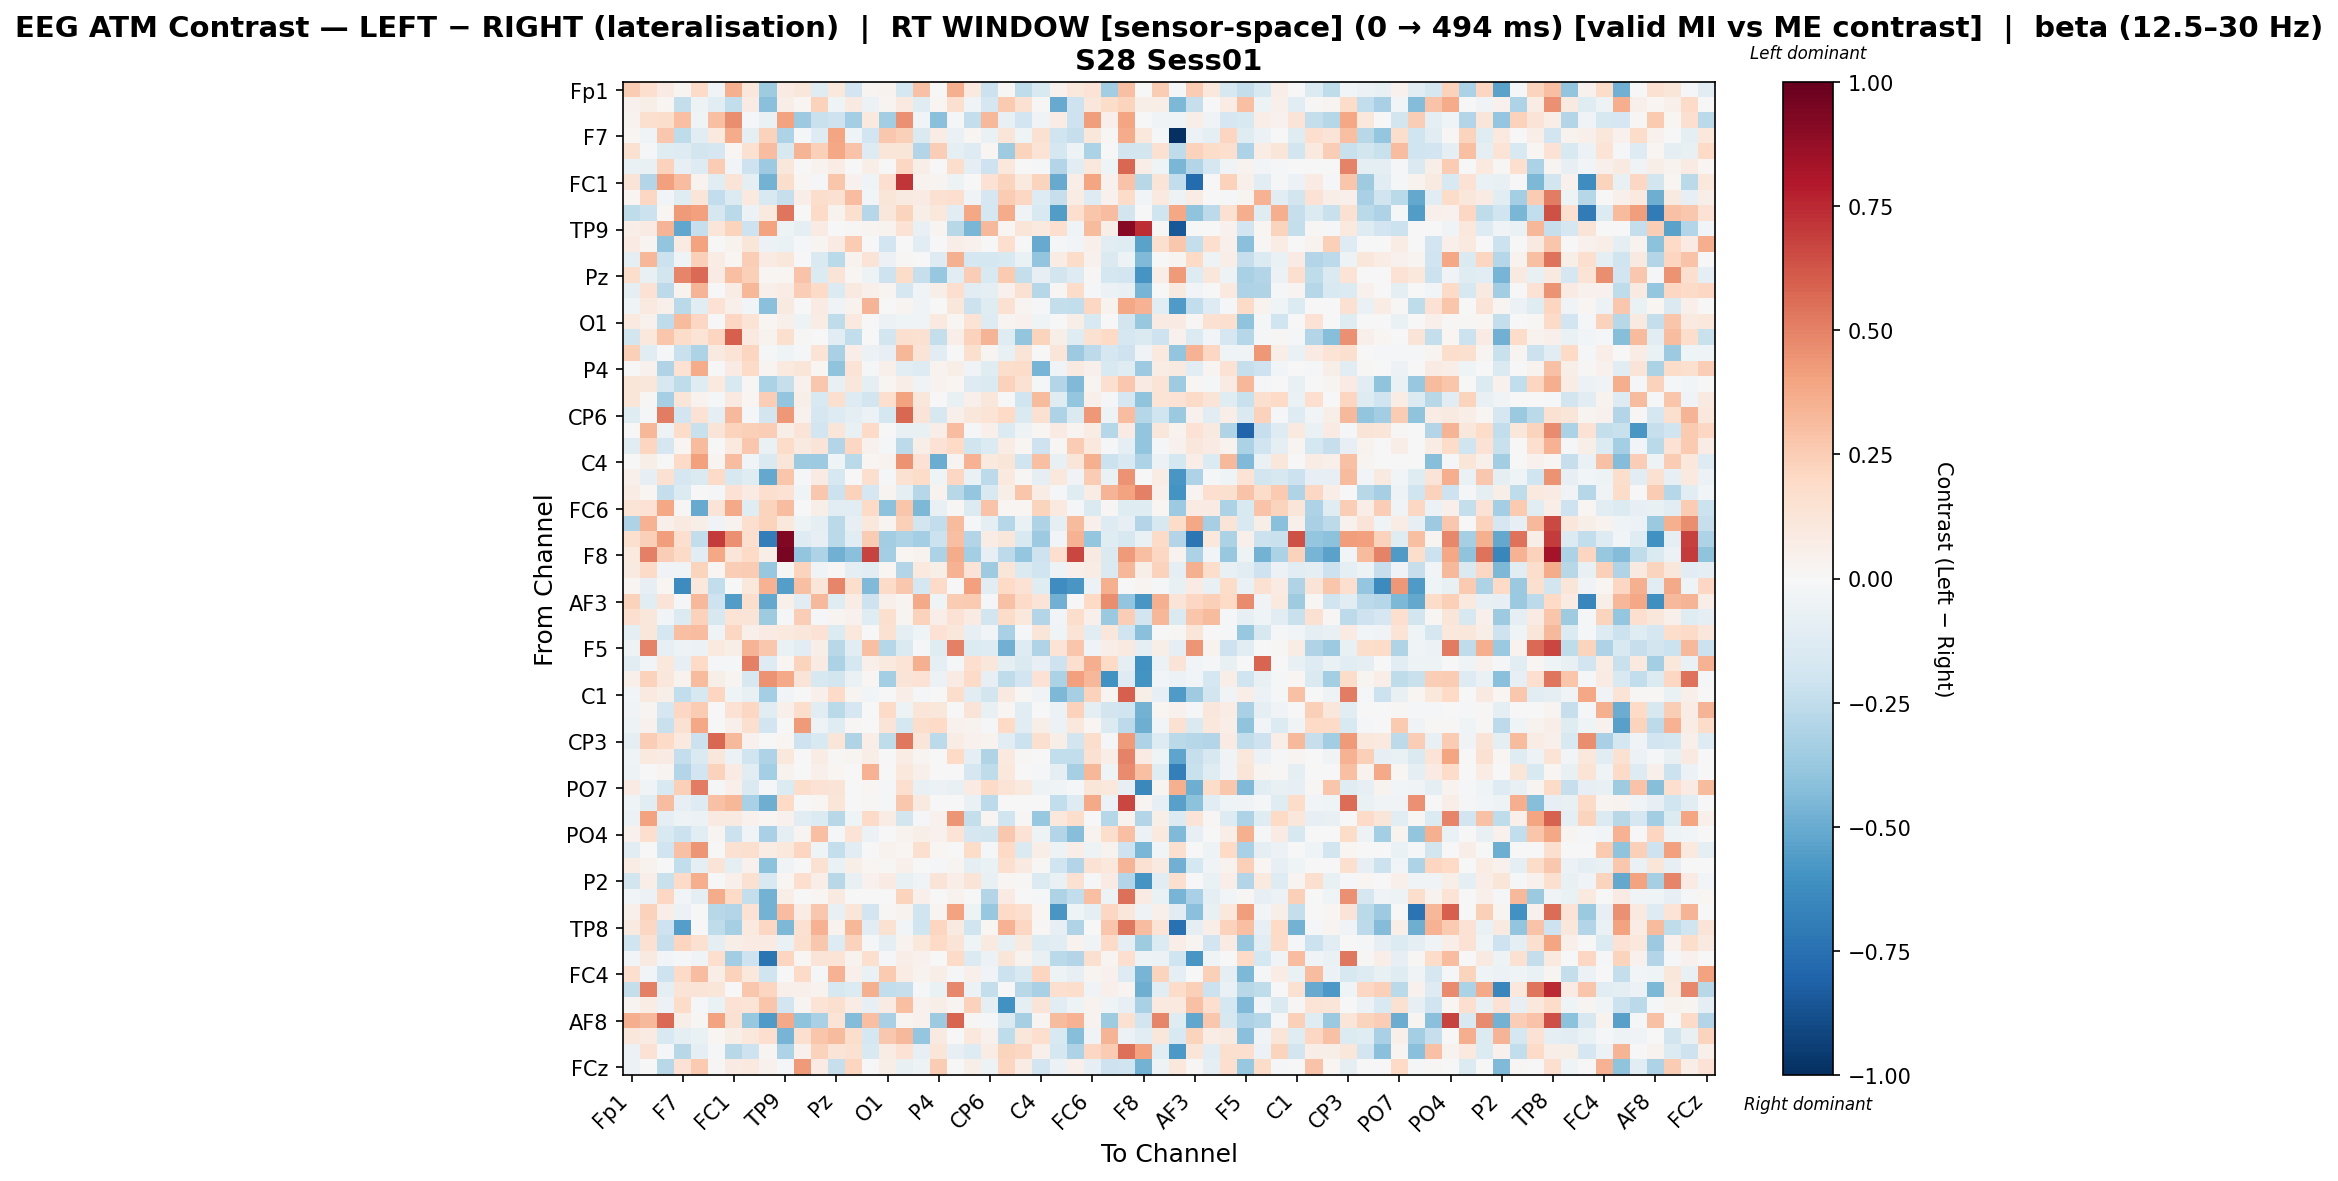

The file beside this chart, header and first rows:
, Fp1, Fz, F3, F7, FT9, FC5, FC1, C3, T7, TP9, CP5, CP1, Pz, P3, P7, O1, Oz, O2, P4, P8, TP10, CP6, CP2
Fp1, 0.2551, 0.1651, 0.08587, 0.0304, 0.1913, -0.03201, 0.3521, 0.1171, -0.3516, 0.0847, 0.116, -0.124, 0.1077, -0.188, 0.0235, 0.03244, -0.1733, 0.292, 0.003935, 0.3591, 0.09571, -0.213, 0.01343
Fz, 0.04011, 0.05776, 0.02265, -0.2366, -0.04998, -0.1097, -0.2449, 0.0802, -0.4201, 0.06861, 0.01857, 0.2277, -0.04423, 0.09191, -0.06131, 0.0251, 0.0946, -0.1224, 0.01892, 0.1572, -0.03695, -0.1697, 0.2612
F3, 0.03336, 0.1609, 0.1744, 0.3027, -0.04492, 0.3038, 0.4663, -0.01717, -0.06607, 0.4013, -0.3634, -0.22, -0.2033, -0.3362, 0.09697, -0.3497, 0.4557, -0.02646, -0.4159, -0.009175, -0.2416, 0.3253, -0.07054
F7, 0.01917, -0.03846, 0.2713, -0.2513, -0.1162, 0.09842, 0.3699, -0.1009, 0.2331, -0.3095, -0.01919, -0.1327, 0.3965, -0.0412, -0.1909, 0.2675, 0.2365, -0.1424, 0.07602, -0.06979, 0.01616, -0.06529, 0.1181
FT9, 0.1557, -0.009659, -0.1224, -0.1275, -0.1798, -0.1658, 0.01873, 0.1495, 0.3096, -0.16, 0.3411, 0.2406, 0.3862, 0.2867, -0.1264, 0.1187, 0.1196, -0.2944, 0.2498, -0.09568, -0.1276, 0.02248, -0.3578
FC5, -0.06853, -0.07332, 0.2293, -0.08171, -0.1293, 0.2528, -0.02846, -0.2033, -0.3595, 0.1096, 0.0, 0.03732, 0.07605, 0.0, 0.06335, 0.0, 0.2068, 0.05637, 0.0, 0.1768, -0.088, -0.2106, 0.1052
FC1, 0.1326, -0.2949, 0.407, 0.3069, 0.03587, -0.1026, 0.1303, -0.0929, -0.4724, 0.1728, 0.01985, -0.01159, 0.2763, 0.03993, -0.04072, 0.1708, 0.7174, 0.03651, 0.02885, -0.04947, 0.004133, 0.1438, 0.2203
C3, 0.02092, 0.2033, -0.02875, -0.124, 0.1198, -0.2452, -0.1361, 0.09524, -0.1507, -0.2292, 0.06988, 0.1782, 0.1514, 0.3093, -0.02865, 0.1177, 0.09361, 0.08581, 0.1503, 0.1702, -0.0321, -0.1683, 0.2575
T7, -0.2514, -0.2161, 0.01786, 0.4239, 0.4101, -0.17, -0.2657, -0.05963, 0.09375, 0.5381, 0.004758, 0.1931, 0.03577, 0.164, -0.2855, 0.1097, 0.2254, 0.05665, 0.105, -0.1118, 0.3878, -0.1762, 0.3746
TP9, 0.06718, 0.08112, 0.3434, -0.5184, -0.2329, 0.1199, 0.2222, -0.2102, 0.4003, -0.04793, -0.09252, 0.07992, -0.007763, 0.01423, 0.02767, 0.03726, 0.1443, -0.07517, 0.02646, -0.277, -0.4545, 0.3273, 0.01881
CP5, 0.08403, 0.02623, -0.3978, 0.08455, 0.4013, 0.0, 0.0349, 0.1228, -0.05909, -0.06386, -0.018, 0.0267, 0.08205, 0.2576, 0.0, -0.1888, 0.004413, -0.1124, 0.0002778, 0.06564, 0.03961, -0.0003199, 0.1643
CP1, -0.09023, 0.3286, -0.2143, -0.03973, 0.2417, 0.07705, 0.01719, 0.2484, 0.07889, 0.1167, -0.007796, -0.1437, -0.2712, 0.03392, 0.1274, -0.05922, 0.01144, -0.003114, -0.1305, 0.3593, -0.1728, -0.1786, -0.1501
Pz, 0.1758, -0.07251, -0.1835, 0.489, 0.5658, 0.08178, 0.3018, 0.2414, 0.01943, 0.01789, 0.288, -0.1355, 0.1265, 0.01855, -0.05256, -0.2076, 0.1859, -0.229, -0.3797, -0.1052, 0.2473, -0.1551, 0.2618
P3, -0.1001, 0.1435, -0.2628, 0.03309, 0.3372, 0.00459, 0.0734, 0.3282, 0.05126, 0.07704, 0.2432, 0.1917, -0.1374, 0.09203, 0.04786, 0.03057, -0.1654, -0.03401, 0.05829, 0.1695, -0.1124, -0.09798, 0.04605
P7, -0.04063, 0.09829, 0.0539, -0.2677, -0.1128, 0.1447, 0.04815, -0.02627, -0.4211, 0.08686, 0.0, 0.08495, -0.03384, 0.03824, 0.3435, 0.0, 0.02693, -0.03309, -0.005714, 0.1145, -0.2113, -0.1224, 0.1538
O1, 0.09511, 0.04004, -0.2568, 0.3127, 0.2092, 0.0, 0.204, 0.133, 0.02302, 0.05231, -0.05394, 0.07486, -0.2533, 0.0953, 0.0, -0.05696, -0.0392, -0.03539, 0.09869, 0.0225, 0.1329, -0.1317, 0.027
Oz, -0.1804, 0.1069, 0.2758, 0.1828, 0.1333, 0.2176, 0.5939, 0.09514, 0.03418, 0.1609, 0.01034, -0.005992, -0.1105, -0.2436, 0.006625, -0.1847, 0.1616, 0.1543, -0.2347, 0.0675, 0.2274, 0.3404, -0.1198
O2, 0.2413, -0.1142, -0.01016, -0.2221, -0.3048, 0.08992, 0.1344, 0.212, -0.02334, -0.04229, -0.02204, 0.1364, -0.3232, 0.06479, -0.06026, -0.08548, 0.3286, 0.1266, -0.1029, 0.007268, 0.1596, 0.02763, -0.07324
P4, -0.005245, 0.04344, -0.3021, 0.1484, 0.3724, 0.0, 0.08183, 0.1944, 0.02968, 0.09488, 0.1182, 0.01993, -0.4, 0.1396, -0.01604, 0.05268, -0.1088, -0.1305, 0.03786, 0.05561, -0.03331, -0.1211, 0.1735
P8, 0.1241, 0.1105, -0.1616, -0.2518, -0.1212, 0.09884, -0.1496, 0.01106, -0.3181, -0.2293, 0.04669, 0.27, -0.07763, 0.1141, -0.09284, 0.01922, 0.06568, -0.0339, 0.03157, 0.02274, -0.1312, -0.1444, 0.2322
TP10, 0.1246, 0.0109, -0.3316, 0.1195, 0.03466, -0.01552, 0.08686, 0.01866, 0.2448, -0.3935, 0.0562, -0.155, 0.1635, -0.1257, -0.1859, 0.1678, 0.403, 0.1142, -0.006117, -0.07481, 0.05337, 0.1154, -0.001393
CP6, -0.1218, -0.01518, 0.5156, -0.1919, 0.1426, -0.08865, 0.3232, -0.01712, -0.1812, 0.4339, 0.04642, -0.1708, -0.1254, -0.09333, -0.0616, -0.1721, 0.576, 0.1254, -0.1593, 0.0511, 0.1172, 0.133, 0.1988
CP2, -0.002765, 0.3359, -0.05248, 0.1822, -0.2202, 0.1313, 0.2204, 0.2369, 0.247, 0.06204, 0.1275, -0.1887, 0.1247, -0.07082, 0.1876, -0.002731, -0.07807, -0.07375, 0.06984, 0.3064, -0.01573, 0.0474, -0.1365
Cz, -0.1031, 0.2143, -0.1685, 0.01977, 0.316, 0.0, 0.09989, 0.2666, -0.06674, 0.185, 0.09161, 0.1268, -0.2938, 0.2065, 0.04428, -0.01898, -0.26, 0.06142, 0.1413, 0.2028, -0.1975, -0.1376, 0.07228
C4, 0.002576, 0.05478, 0.007712, 0.1924, 0.4109, 0.02501, 0.3085, -0.0291, -0.1469, 0.1239, -0.3591, -0.3618, -0.0458, -0.2677, 0.01883, 0.03766, 0.4504, 0.1481, -0.4934, 0.03058, 0.351, 0.09377, 0.1238
T8, 0.04907, -0.07956, 0.1534, -0.1703, -0.1471, 0.192, -0.1583, -0.1191, -0.5102, 0.2747, -0.01841, 0.08092, -0.1613, 0.0002973, 0.1604, -0.01756, 0.1527, 0.1811, -0.04288, 0.2061, -0.06347, -0.2646, 0.09878
FT10, 0.07327, 0.01668, -0.2367, -0.1347, 0.007633, -0.01021, 0.1442, 0.08308, 0.171, 0.1455, -0.04011, 0.2658, -0.214, 0.2271, -0.1686, 0.02484, -0.08828, -0.2844, 0.03705, -0.2777, -0.3875, -0.156, 0.05873
FC6, 0.1372, 0.1454, 0.3876, 0.01494, -0.5032, 0.1312, 0.3815, -0.1204, 0.2192, 0.3047, 0.002652, 0.05741, -0.1121, -0.1167, 0.1974, -0.4068, 0.277, -0.4495, -0.07075, 0.009598, -0.1336, 0.2846, 0.01997
FC2, -0.3123, 0.3505, 0.05196, 0.09369, 0.05535, -0.03356, 0.03792, 0.1708, 0.2243, 0.1086, -0.05365, -0.09624, -0.2672, -0.07946, 0.1055, 0.02714, 0.2363, -0.1854, -0.2426, 0.3181, -0.02078, -0.08691, -0.2833
F4, 0.1574, 0.2414, 0.4168, 0.1671, -0.2433, 0.6991, 0.4544, 0.1694, -0.6926, 0.9245, -0.1317, -0.08204, -0.2712, -0.1143, 0.2535, -0.3493, -0.3118, -0.3414, -0.2158, 0.3017, -0.2917, 0.07641, 0.1106
F8, 0.0941, 0.5015, 0.2482, 0.1898, -0.1152, 0.3905, 0.1182, 0.2001, 0.05592, 0.9461, -0.3936, -0.3111, -0.4769, -0.421, 0.6749, -0.3414, 0.02118, 0.0326, -0.3191, 0.3722, -0.3437, -0.07892, -0.2582
Fp2, 0.08787, 0.1881, -0.03879, -0.03867, 0.2189, 0.01652, 0.2462, 0.2524, -0.382, 0.01361, 0.2229, -0.0317, 0.01286, -0.09659, -0.1134, 0.02324, -0.29, 0.09893, 0.06089, 0.3479, 0.1256, -0.3586, 0.1175
AF7, 0.02239, -0.08474, 0.02019, -0.6288, 0.1084, -0.2443, -0.003722, 0.1046, 0.3474, -0.549, 0.2985, 0.1222, 0.491, 0.173, -0.4436, 0.1931, 0.2729, -0.1722, 0.1899, -0.001677, 0.4113, -0.1126, 0.1976
AF3, 0.2327, -0.1128, 0.1289, -0.009396, 0.328, -0.2107, -0.558, 0.1772, -0.512, 0.04973, -0.1076, 0.3277, -0.1189, 0.0775, -0.2055, 0.04842, 0.02532, 0.3762, -0.04125, 0.2552, 0.2637, -0.01098, 0.2946
AFz, 0.1687, 0.1106, -0.02857, -0.1333, 0.2296, -0.1632, 0.1379, 0.1266, -0.357, -0.01418, 0.2439, -0.008593, 0.02618, 0.04446, -0.1179, 0.1565, 0.02591, 0.229, 0.06717, 0.146, 0.08143, -0.1846, 0.1856
F1, -0.1013, 0.1121, -0.1762, 0.2996, 0.3105, -0.04265, 0.2063, 0.05188, 0.07881, 0.1009, 0.1169, 0.1446, -0.1389, 0.1082, -0.006689, 0.152, -0.08678, -0.04077, 0.1462, 0.1098, -0.08409, -0.02451, -0.3209
F5, -0.05032, 0.499, -0.08372, -0.04688, -0.05565, 0.0975, 0.05874, 0.3429, 0.2693, -0.06416, -0.1139, 0.06191, -0.2741, -0.1046, 0.3017, -0.2887, -0.1483, -0.008667, -0.1206, 0.503, -0.1363, -0.1262, -0.4808
FT7, -0.1147, -0.0251, 0.1017, -0.07909, 0.199, -0.01156, -0.02019, 0.5021, -0.1266, 0.01654, 0.224, 0.08177, -0.3155, -0.1748, 0.04926, 0.09412, 0.1391, 0.3535, -0.09967, -0.009996, 0.1642, 0.1128, -0.09117
FC3, 0.0471, 0.2323, 0.1133, 0.03779, 0.3159, 0.058, 0.03003, -0.1613, 0.4522, 0.3787, 0.1328, -0.1624, -0.1858, -0.06595, 0.0208, -0.3384, 0.1273, 0.1458, -0.06068, 0.08423, 0.195, -0.08288, -0.2561
C1, -0.02672, 0.09526, 0.05965, -0.2485, -0.1585, 0.2151, -0.04279, -0.07407, -0.3431, -0.02679, 0.0, 0.05425, 0.1928, 0.02473, -0.02748, 0.0, 0.06939, -0.01618, 0.0, 0.1781, -0.1145, -0.1812, 0.09204
C5, -0.03729, 0.02348, -0.1674, 0.206, 0.2524, 0.0, 0.1429, 0.2052, -0.1087, 0.05136, 0.175, -0.104, -0.2692, -0.1651, 0.0, 0.1904, -0.05272, 0.1225, 0.1139, -0.005412, 0.1254, -0.07433, 0.01986
TP7, -0.05138, 0.04504, -0.223, 0.1504, 0.3889, 0.004959, 0.05232, 0.1571, -0.1922, 0.007437, 0.428, -0.05109, -0.1201, 0.009122, 0.004959, 0.1309, -0.175, 0.177, 0.1973, 0.04504, 0.03847, -0.008189, 0.2025
CP3, -0.0989, 0.2461, 0.1911, 0.09976, -0.2159, 0.5776, 0.3233, 0.03926, 0.001351, 0.01959, -0.209, -0.1501, 0.1206, -0.304, 0.06358, -0.2529, 0.5295, 0.1244, -0.2609, 0.07043, 0.04226, 0.03491, -0.1062
P1, -0.04282, 0.1013, 0.08087, -0.2405, -0.1409, 0.1148, -0.0575, -0.2013, -0.3047, 0.1063, 0.0, 0.07467, 0.01449, 0.02898, 0.06812, 0.0, 0.0732, 0.02378, 0.004175, 0.1977, -0.09832, -0.3018, 0.09817
P5, -0.05277, -0.0007499, 0.02862, -0.2947, -0.1912, 0.2291, 0.08171, -0.1065, -0.3402, 0.03382, 0.0, 0.05217, 0.02064, 0.0, 0.3456, 0.0, 0.1039, 0.05394, 0.0, 0.00382, -0.165, -0.2576, 0.1084
PO7, 0.07858, -0.03853, -0.153, 0.2412, 0.5106, -0.01604, 0.05089, -0.1479, -0.01017, -0.1384, 0.176, 0.1441, 0.1314, -0.00265, 0.01657, -0.01111, 0.1656, -0.07409, -0.05953, -0.0709, 0.08415, 0.1903, 0.1357
PO3, -0.04607, -0.1061, 0.3079, -0.08133, -0.1252, 0.2956, 0.3335, -0.3235, -0.491, 0.1962, 0.0, 0.02119, 0.12, 0.0, 0.008591, -0.01027, 0.2724, 0.08669, 0.0, -0.007803, -0.07025, -0.2645, 0.005455
POz, -0.05771, 0.4055, -0.09892, -0.05002, -0.05513, 0.08795, 0.08675, 0.04054, 0.01907, 0.03927, -0.1143, -0.1328, -0.2736, -0.04491, 0.1912, 0.07082, -0.1814, -0.01119, 0.0414, 0.4448, -0.2378, 0.02998, -0.1984
PO4, 0.04269, 0.1703, -0.1547, -0.2147, -0.1161, 0.02545, -0.2114, -0.03143, -0.3217, -0.09713, 0.03069, 0.2976, -0.01038, 0.1368, -0.0592, 0.003545, 0.03709, 0.0573, 0.04467, 0.1381, -0.1677, -0.1798, 0.2685
PO8, -0.1108, 0.004379, -0.1957, 0.2942, 0.44, 0.0, 0.1535, 0.1592, 0.07457, 0.1077, 0.2183, -0.04508, -0.2417, -0.1119, 0.0, 0.03422, 0.02001, 0.1563, 0.02029, 0.004379, 0.1829, -0.01604, 0.1977
P6, 0.07189, 0.03643, 0.0007113, -0.2461, -0.09192, 0.1278, -0.09852, 0.0404, -0.4097, -0.03839, 0.0, 0.1514, -0.06495, 0.05484, 0.01832, 0.008964, 0.04753, -0.002456, -0.01375, 0.02805, -0.09571, -0.06761, 0.1606
P2, -0.1867, 0.0682, -0.2213, 0.1916, 0.3595, 0.0, 0.05051, 0.1504, -0.1493, 0.01591, 0.1698, 0.06373, -0.2753, -0.07068, 0.03957, 0.08575, -0.0728, -0.03351, 0.1302, 0.0682, 0.1327, -0.07466, 0.01926
CPz, -0.02791, -0.058, 0.2065, -0.02755, -0.09883, 0.37, 0.2003, -0.2362, -0.4708, 0.06758, 0.003851, 0.01925, 0.09115, 0.0, -0.002039, 0.0, 0.2235, 0.05413, 0.0, 0.03238, 0.005092, -0.2928, 0.08539
CP4, 0.05156, 0.2293, 0.06938, -0.05506, 0.001291, -0.2767, -0.2963, 0.1425, -0.4731, 0.3092, 0.0726, 0.2666, -0.07345, 0.1195, -0.1896, 0.009741, 0.03617, -0.1984, 0.02885, 0.3988, -0.05064, -0.3821, 0.1978
TP8, 0.09252, 0.2049, -0.2067, -0.5477, -0.006978, -0.2517, -0.33, 0.09939, 0.2062, -0.4511, 0.156, 0.3475, 0.03739, 0.3309, -0.1162, 0.1541, -0.02722, -0.2004, 0.2129, 0.08814, -0.2008, 0.01773, 0.3508
C6, -0.202, 0.1501, -0.2331, 0.2118, 0.1507, -0.09463, 0.06075, 0.08474, 0.08027, -0.06365, 0.1635, 0.2709, -0.1272, 0.2317, -0.008204, -0.09625, 0.03788, 0.1057, 0.1994, 0.1288, -0.04549, 0.09266, -0.07631
C2, -0.02688, 0.09253, -0.02945, -0.01896, -0.03785, 0.1678, -0.3507, -0.2097, -0.7324, 0.2149, 0.01604, 0.1261, 0.1342, 0.03185, 0.1623, -0.02147, 0.06931, 0.04043, -0.006344, 0.192, -0.1376, -0.05561, 0.1205
FC4, 0.1694, -0.03118, -0.2083, 0.1933, 0.307, 0.06964, 0.2309, 0.1073, -0.2024, 0.002001, 0.193, -0.01784, 0.3457, 0.05077, -0.06389, 0.258, 0.0743, 0.03644, 0.06436, -0.01757, 0.05099, -0.03174, -0.2168
FT8, -0.2366, 0.5064, -0.09965, 0.1297, 0.1269, 0.1178, -0.003628, 0.2691, 0.2113, 0.05078, 0.04914, 0.03853, -0.1588, -0.1368, 0.3546, -0.2468, -0.229, -0.007984, -0.06415, 0.4834, -0.05524, -0.236, -0.001306
F6, 0.02609, 0.07483, -0.05766, 0.1806, -0.01061, -0.06476, 0.1455, 0.1329, 0.2757, -0.1945, 0.02721, 0.1354, 0.1589, 0.07083, -0.07926, 0.08391, 0.3028, 0.04651, 0.05617, 0.02941, 0.2291, -0.1012, -0.6091
... 4 more rows
